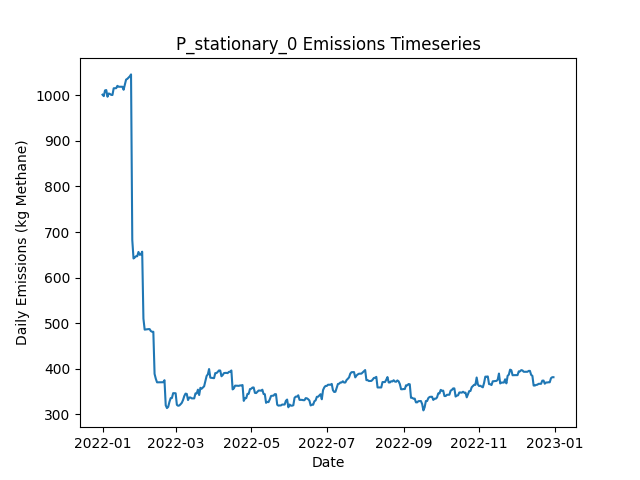

Values plotted in this chart, from the file beside it:
Date, Daily Emissions (Kg Methane), Daily Mitigable Emissions (Kg Methane), Daily Non-Mitigable Emissions (Kg Methan…, Daily Cost ($), Active Leaks, New Leaks, Leaks Repaired, Leaks Naturally Repaired, Leaks Tagged, Daily Repair Cost ($), Daily Natural Repair Cost ($), stationary Deployment Cost ($), stationary Sites flagged for Follow-Up, stationary Leaks tagged for repair, stationary Sites Visited, stationary Travel Time (Minutes), stationary Survey Time (Minutes), OGI_FU Deployment Cost ($), OGI_FU Sites flagged for Follow-Up, OGI_FU Leaks tagged for repair, OGI_FU Sites Visited, OGI_FU Travel Time (Minutes), OGI_FU Survey Time (Minutes)
2022-01-01, 1002, 738.1, 263.5, 6030, 373, 376, 0, 3, 0.00000, 0.00000, 600, 6030, 0, , 10, 0, 0, 0.00000, , 0, 0, 0, 0
2022-01-02, 998.4, 735.4, 263, 30, 371, 0, 0, 1, 0.00000, 0.00000, 200, 30, 0, , 10, 0, 0, 0.00000, , 0, 0, 0, 0
2022-01-03, 1011, 739.6, 271.3, 30, 372, 2, 0, 1, 0.00000, 0.00000, 200, 30, 0, , 10, 0, 0, 0.00000, , 0, 0, 0, 0
2022-01-04, 1012, 738.7, 273.1, 30, 371, 2, 0, 2, 0.00000, 0.00000, 400, 30, 0, , 10, 0, 0, 0.00000, , 0, 0, 0, 0
2022-01-05, 997.1, 726, 271.1, 30, 368, 1, 0, 3, 0.00000, 0.00000, 600, 30, 0, , 10, 0, 0, 0.00000, , 0, 0, 0, 0
2022-01-06, 1004, 733.1, 271.1, 30, 370, 3, 0, 1, 0.00000, 0.00000, 200, 30, 0, , 10, 0, 0, 0.00000, , 0, 0, 0, 0
2022-01-07, 1003, 732, 271.1, 30, 369, 1, 0, 2, 0.00000, 0.00000, 400, 30, 0, , 10, 0, 0, 0.00000, , 0, 0, 0, 0
2022-01-08, 1001, 732, 269.1, 30, 368, 1, 0, 1, 0.00000, 0.00000, 200, 30, 0, , 10, 0, 0, 0.00000, , 0, 0, 0, 0
2022-01-09, 1001, 731.8, 269.1, 30, 367, 0, 0, 1, 0.00000, 0.00000, 200, 30, 0, , 10, 0, 0, 0.00000, , 0, 0, 0, 0
2022-01-10, 1016, 737.8, 277.8, 3030, 368, 2, 0, 0, 115, 0.00000, 0.00000, 30, 10, , 10, 0, 0, 3000, , 115, 9, 360, 1080
2022-01-11, 1016, 738.1, 277.8, 530, 369, 1, 0, 0, 19, 0.00000, 0.00000, 30, 0, , 10, 0, 0, 500, , 19, 1, 30, 120
2022-01-12, 1016, 738.1, 277.8, 30, 369, 0, 0, 0, 0.00000, 0.00000, 0.00000, 30, 0, , 10, 0, 0, 0.00000, , 0, 0, 0, 0
2022-01-13, 1021, 743.4, 277.6, 30, 370, 2, 0, 0, 0.00000, 0.00000, 0.00000, 30, 0, , 10, 0, 0, 0.00000, , 0, 0, 0, 0
2022-01-14, 1019, 749.4, 269.6, 30, 371, 2, 0, 0, 0.00000, 0.00000, 0.00000, 30, 0, , 10, 0, 0, 0.00000, , 0, 0, 0, 0
2022-01-15, 1019, 749.4, 269.6, 30, 371, 0, 0, 0, 0.00000, 0.00000, 0.00000, 30, 0, , 10, 0, 0, 0.00000, , 0, 0, 0, 0
2022-01-16, 1019, 749.4, 269.6, 30, 371, 0, 0, 0, 0.00000, 0.00000, 0.00000, 30, 0, , 10, 0, 0, 0.00000, , 0, 0, 0, 0
2022-01-17, 1019, 749.4, 269.6, 30, 371, 0, 0, 0, 0.00000, 0.00000, 0.00000, 30, 0, , 10, 0, 0, 0.00000, , 0, 0, 0, 0
2022-01-18, 1012, 746.8, 265.6, 30, 368, 0, 0, 1, 0.00000, 0.00000, 200, 30, 0, , 10, 0, 0, 0.00000, , 0, 0, 0, 0
2022-01-19, 1023, 757.7, 265.6, 3030, 370, 2, 0, 0, 120, 0.00000, 0.00000, 30, 10, , 10, 0, 0, 3000, , 120, 9, 360, 1080
2022-01-20, 1035, 768.7, 266.1, 530, 373, 3, 0, 0, 16, 0.00000, 0.00000, 30, 0, , 10, 0, 0, 500, , 16, 1, 30, 120
2022-01-21, 1036, 770.2, 266.1, 30, 374, 1, 0, 0, 0.00000, 0.00000, 0.00000, 30, 0, , 10, 0, 0, 0.00000, , 0, 0, 0, 0
2022-01-22, 1039, 773.1, 266.1, 30, 376, 2, 0, 0, 0.00000, 0.00000, 0.00000, 30, 0, , 10, 0, 0, 0.00000, , 0, 0, 0, 0
2022-01-23, 1042, 775.8, 266.1, 30, 377, 1, 0, 0, 0.00000, 0.00000, 0.00000, 30, 0, , 10, 0, 0, 0.00000, , 0, 0, 0, 0
2022-01-24, 1046, 780.1, 266.1, 30, 379, 2, 0, 0, 0.00000, 0.00000, 0.00000, 30, 0, , 10, 0, 0, 0.00000, , 0, 0, 0, 0
2022-01-25, 682.6, 416.5, 266.1, 19230, 283, 0, 96, 0, 0.00000, 19200, 0.00000, 30, 0, , 10, 0, 0, 0.00000, , 0, 0, 0, 0
2022-01-26, 641.9, 375.8, 266.1, 3830, 266, 2, 19, 0, 0.00000, 3800, 0.00000, 30, 0, , 10, 0, 0, 0.00000, , 0, 0, 0, 0
2022-01-27, 644.1, 378.5, 265.6, 30, 266, 2, 0, 1, 0.00000, 0.00000, 200, 30, 0, , 10, 0, 0, 0.00000, , 0, 0, 0, 0
2022-01-28, 646.8, 381.2, 265.6, 3030, 267, 1, 0, 0, 64, 0.00000, 0.00000, 30, 10, , 10, 0, 0, 3000, , 64, 9, 360, 1080
2022-01-29, 646.8, 381.2, 265.6, 530, 267, 0, 0, 0, 12, 0.00000, 0.00000, 30, 0, , 10, 0, 0, 500, , 12, 1, 30, 120
2022-01-30, 656.2, 381.7, 274.5, 30, 269, 2, 0, 0, 0.00000, 0.00000, 0.00000, 30, 0, , 10, 0, 0, 0.00000, , 0, 0, 0, 0
2022-01-31, 649.9, 382.1, 267.8, 30, 269, 2, 0, 0, 0.00000, 0.00000, 0.00000, 30, 0, , 10, 0, 0, 0.00000, , 0, 0, 0, 0
2022-02-01, 650.8, 382.3, 268.5, 30, 270, 2, 0, 0, 0.00000, 0.00000, 0.00000, 30, 0, , 10, 0, 0, 0.00000, , 0, 0, 0, 0
2022-02-02, 656.8, 388.4, 268.5, 30, 271, 1, 0, 0, 0.00000, 0.00000, 0.00000, 30, 0, , 10, 0, 0, 0.00000, , 0, 0, 0, 0
2022-02-03, 509.8, 233.1, 276.7, 10830, 218, 1, 54, 0, 0.00000, 10800, 0.00000, 30, 0, , 10, 0, 0, 0.00000, , 0, 0, 0, 0
2022-02-04, 485.7, 208.9, 276.7, 1630, 211, 1, 8, 0, 0.00000, 1600, 0.00000, 30, 0, , 10, 0, 0, 0.00000, , 0, 0, 0, 0
2022-02-05, 486.1, 208.9, 277.2, 30, 212, 1, 0, 0, 0.00000, 0.00000, 0.00000, 30, 0, , 10, 0, 0, 0.00000, , 0, 0, 0, 0
2022-02-06, 486.3, 209.1, 277.2, 3030, 213, 1, 0, 0, 58, 0.00000, 0.00000, 30, 10, , 10, 0, 0, 3000, , 58, 9, 360, 1080
2022-02-07, 486.8, 209.6, 277.2, 530, 214, 1, 0, 0, 10, 0.00000, 0.00000, 30, 0, , 10, 0, 0, 500, , 10, 1, 30, 120
2022-02-08, 486.8, 209.6, 277.2, 30, 214, 0, 0, 0, 0.00000, 0.00000, 0.00000, 30, 0, , 10, 0, 0, 0.00000, , 0, 0, 0, 0
2022-02-09, 482.5, 212.3, 270.2, 30, 215, 3, 0, 0, 0.00000, 0.00000, 0.00000, 30, 0, , 10, 0, 0, 0.00000, , 0, 0, 0, 0
2022-02-10, 480.9, 210.7, 270.2, 30, 214, 0, 0, 1, 0.00000, 0.00000, 200, 30, 0, , 10, 0, 0, 0.00000, , 0, 0, 0, 0
2022-02-11, 480.9, 210.7, 270.2, 30, 214, 0, 0, 0, 0.00000, 0.00000, 0.00000, 30, 0, , 10, 0, 0, 0.00000, , 0, 0, 0, 0
2022-02-12, 388.4, 118.2, 270.2, 6030, 184, 0, 30, 0, 0.00000, 6000, 0.00000, 30, 0, , 10, 0, 0, 0.00000, , 0, 0, 0, 0
2022-02-13, 377.7, 107.5, 270.2, 1030, 178, 0, 5, 1, 0.00000, 1000, 200, 30, 0, , 10, 0, 0, 0.00000, , 0, 0, 0, 0
2022-02-14, 369.9, 110.6, 259.3, 30, 178, 2, 0, 0, 0.00000, 0.00000, 0.00000, 30, 0, , 10, 0, 0, 0.00000, , 0, 0, 0, 0
2022-02-15, 369.9, 110.6, 259.3, 3030, 178, 0, 0, 0, 41, 0.00000, 0.00000, 30, 10, , 10, 0, 0, 3000, , 41, 9, 360, 1080
2022-02-16, 369.9, 110.6, 259.3, 530, 178, 0, 0, 0, 6, 0.00000, 0.00000, 30, 0, , 10, 0, 0, 500, , 6, 1, 30, 120
2022-02-17, 369.9, 110.6, 259.3, 30, 178, 0, 0, 0, 0.00000, 0.00000, 0.00000, 30, 0, , 10, 0, 0, 0.00000, , 0, 0, 0, 0
2022-02-18, 369.9, 110.6, 259.3, 30, 178, 0, 0, 0, 0.00000, 0.00000, 0.00000, 30, 0, , 10, 0, 0, 0.00000, , 0, 0, 0, 0
2022-02-19, 370.1, 110.8, 259.3, 30, 179, 1, 0, 0, 0.00000, 0.00000, 0.00000, 30, 0, , 10, 0, 0, 0.00000, , 0, 0, 0, 0
2022-02-20, 374.6, 115.3, 259.3, 30, 180, 1, 0, 0, 0.00000, 0.00000, 0.00000, 30, 0, , 10, 0, 0, 0.00000, , 0, 0, 0, 0
2022-02-21, 319.4, 60.78, 258.6, 4230, 158, 0, 21, 0, 0.00000, 4200, 0.00000, 30, 0, , 10, 0, 0, 0.00000, , 0, 0, 0, 0
2022-02-22, 313.4, 54.75, 258.6, 830, 154, 0, 4, 0, 0.00000, 800, 0.00000, 30, 0, , 10, 0, 0, 0.00000, , 0, 0, 0, 0
2022-02-23, 316.1, 57.43, 258.6, 30, 155, 1, 0, 0, 0.00000, 0.00000, 0.00000, 30, 0, , 10, 0, 0, 0.00000, , 0, 0, 0, 0
2022-02-24, 327, 66.36, 260.6, 3030, 158, 3, 0, 0, 39, 0.00000, 0.00000, 30, 10, , 10, 0, 0, 3000, , 39, 9, 360, 1080
2022-02-25, 335.2, 74.63, 260.6, 530, 159, 1, 0, 0, 5, 0.00000, 0.00000, 30, 0, , 10, 0, 0, 500, , 5, 1, 30, 120
2022-02-26, 335.5, 74.86, 260.6, 30, 160, 1, 0, 0, 0.00000, 0.00000, 0.00000, 30, 0, , 10, 0, 0, 0.00000, , 0, 0, 0, 0
2022-02-27, 346.2, 75.3, 270.9, 30, 163, 3, 0, 0, 0.00000, 0.00000, 0.00000, 30, 0, , 10, 0, 0, 0.00000, , 0, 0, 0, 0
2022-02-28, 345.9, 84.02, 261.9, 30, 164, 3, 0, 1, 0.00000, 0.00000, 200, 30, 0, , 10, 0, 0, 0.00000, , 0, 0, 0, 0
2022-03-01, 345.9, 84.02, 261.9, 30, 164, 0, 0, 0, 0.00000, 0.00000, 0.00000, 30, 0, , 10, 0, 0, 0.00000, , 0, 0, 0, 0
... 305 more rows
